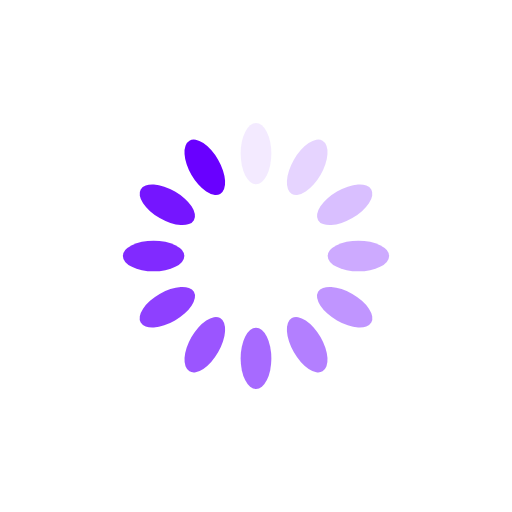
t = 0.00 s
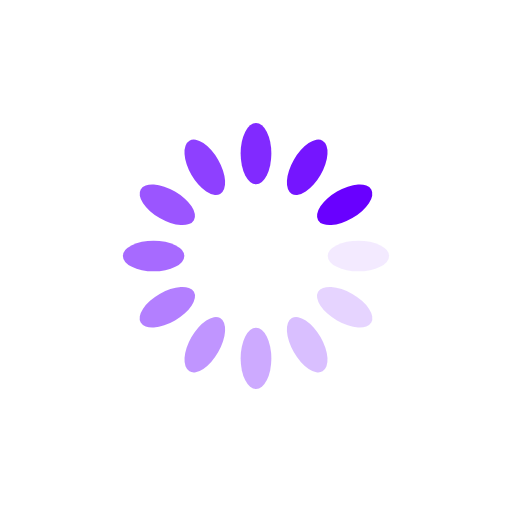
t = 0.25 s
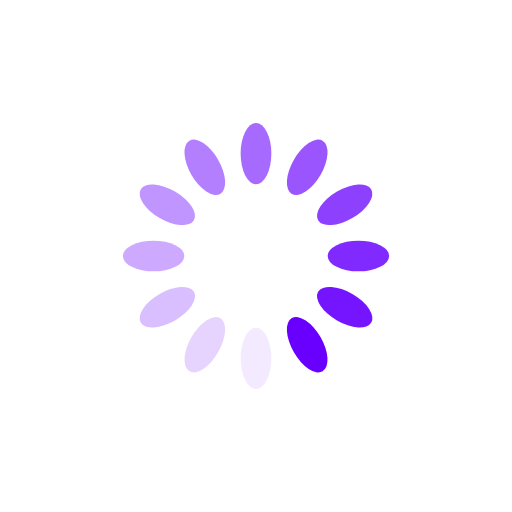
t = 0.50 s
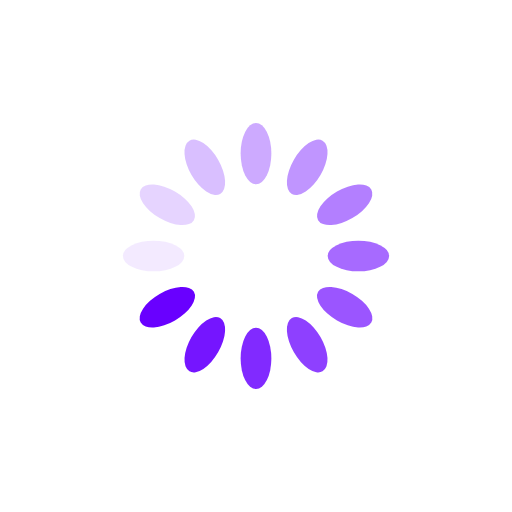
t = 0.75 s

The animated SVG that drew these frames (rendered in a browser with its animation timeline set to each time). Animation: 12 SMIL elements (animate=12); one cycle of 1.00 s, repeats indefinitely.

<svg xmlns="http://www.w3.org/2000/svg" xmlns:xlink="http://www.w3.org/1999/xlink" viewBox="0 0 100 100"
    preserveAspectRatio="xMidYMid" width="200" height="200"
    style="shape-rendering: auto; display: block; background: rgb(255, 255, 255);">
    <g>
        <g transform="rotate(0 50 50)">
            <rect fill="#6900ff" height="12" width="6" ry="6" rx="3" y="24" x="47">
                <animate repeatCount="indefinite" begin="-0.9166666666666666s" dur="1s" keyTimes="0;1" values="1;0"
                    attributeName="opacity" />
            </rect>
        </g>
        <g transform="rotate(30 50 50)">
            <rect fill="#6900ff" height="12" width="6" ry="6" rx="3" y="24" x="47">
                <animate repeatCount="indefinite" begin="-0.8333333333333334s" dur="1s" keyTimes="0;1" values="1;0"
                    attributeName="opacity" />
            </rect>
        </g>
        <g transform="rotate(60 50 50)">
            <rect fill="#6900ff" height="12" width="6" ry="6" rx="3" y="24" x="47">
                <animate repeatCount="indefinite" begin="-0.75s" dur="1s" keyTimes="0;1" values="1;0"
                    attributeName="opacity" />
            </rect>
        </g>
        <g transform="rotate(90 50 50)">
            <rect fill="#6900ff" height="12" width="6" ry="6" rx="3" y="24" x="47">
                <animate repeatCount="indefinite" begin="-0.6666666666666666s" dur="1s" keyTimes="0;1" values="1;0"
                    attributeName="opacity" />
            </rect>
        </g>
        <g transform="rotate(120 50 50)">
            <rect fill="#6900ff" height="12" width="6" ry="6" rx="3" y="24" x="47">
                <animate repeatCount="indefinite" begin="-0.5833333333333334s" dur="1s" keyTimes="0;1" values="1;0"
                    attributeName="opacity" />
            </rect>
        </g>
        <g transform="rotate(150 50 50)">
            <rect fill="#6900ff" height="12" width="6" ry="6" rx="3" y="24" x="47">
                <animate repeatCount="indefinite" begin="-0.5s" dur="1s" keyTimes="0;1" values="1;0"
                    attributeName="opacity" />
            </rect>
        </g>
        <g transform="rotate(180 50 50)">
            <rect fill="#6900ff" height="12" width="6" ry="6" rx="3" y="24" x="47">
                <animate repeatCount="indefinite" begin="-0.4166666666666667s" dur="1s" keyTimes="0;1" values="1;0"
                    attributeName="opacity" />
            </rect>
        </g>
        <g transform="rotate(210 50 50)">
            <rect fill="#6900ff" height="12" width="6" ry="6" rx="3" y="24" x="47">
                <animate repeatCount="indefinite" begin="-0.3333333333333333s" dur="1s" keyTimes="0;1" values="1;0"
                    attributeName="opacity" />
            </rect>
        </g>
        <g transform="rotate(240 50 50)">
            <rect fill="#6900ff" height="12" width="6" ry="6" rx="3" y="24" x="47">
                <animate repeatCount="indefinite" begin="-0.25s" dur="1s" keyTimes="0;1" values="1;0"
                    attributeName="opacity" />
            </rect>
        </g>
        <g transform="rotate(270 50 50)">
            <rect fill="#6900ff" height="12" width="6" ry="6" rx="3" y="24" x="47">
                <animate repeatCount="indefinite" begin="-0.16666666666666666s" dur="1s" keyTimes="0;1" values="1;0"
                    attributeName="opacity" />
            </rect>
        </g>
        <g transform="rotate(300 50 50)">
            <rect fill="#6900ff" height="12" width="6" ry="6" rx="3" y="24" x="47">
                <animate repeatCount="indefinite" begin="-0.08333333333333333s" dur="1s" keyTimes="0;1" values="1;0"
                    attributeName="opacity" />
            </rect>
        </g>
        <g transform="rotate(330 50 50)">
            <rect fill="#6900ff" height="12" width="6" ry="6" rx="3" y="24" x="47">
                <animate repeatCount="indefinite" begin="0s" dur="1s" keyTimes="0;1" values="1;0"
                    attributeName="opacity" />
            </rect>
        </g>
        <g />
    </g><!-- [ldio] generated by https://loading.io -->
</svg>
